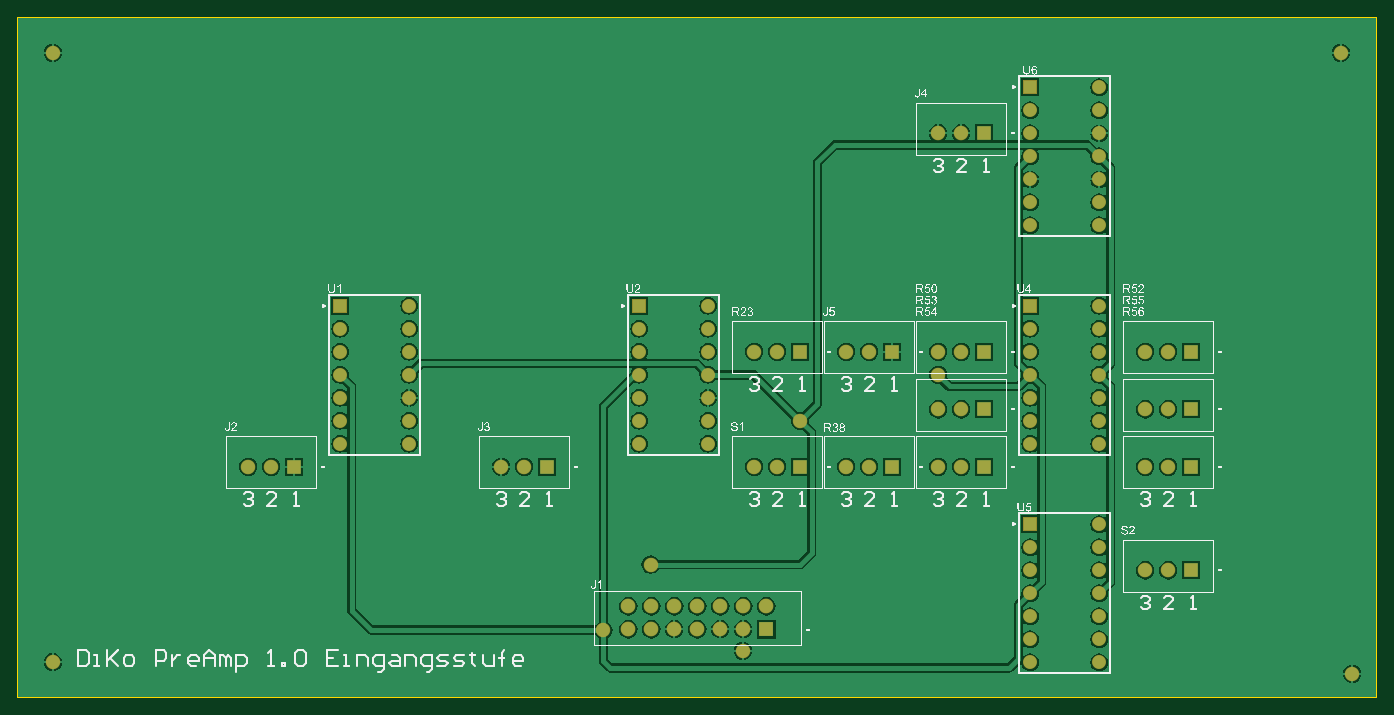
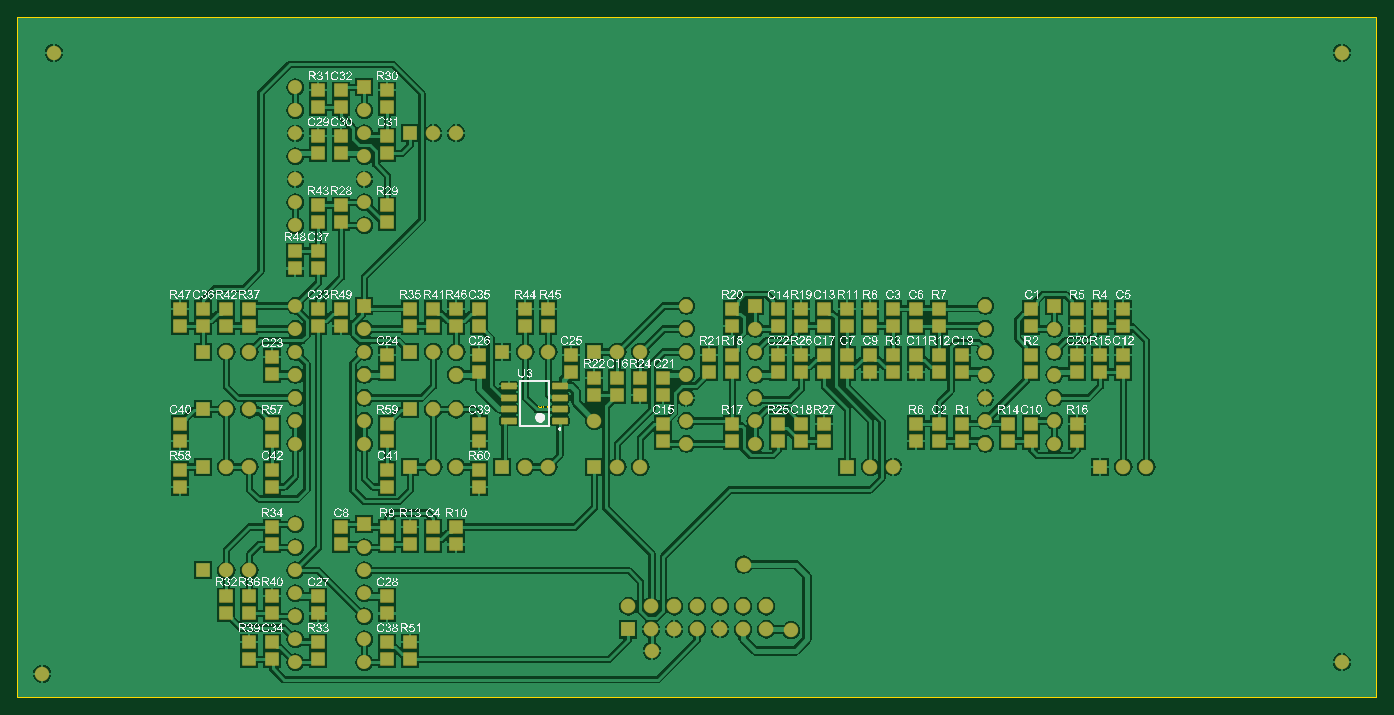
Circuit board: 7 layer files. Board 150.0 x 75.0 mm.
- bottom_copper: Eingangsstufe.GBL (107065 bytes)
- bottom_silk: Eingangsstufe.GBO (916776 bytes)
- bottom_mask: Eingangsstufe.GBS (7149 bytes)
- outline: Eingangsstufe.GM1 (625 bytes)
- top_copper: Eingangsstufe.GTL (61010 bytes)
- top_silk: Eingangsstufe.GTO (163822 bytes)
- top_mask: Eingangsstufe.GTS (2839 bytes)

=== bottom_copper: Eingangsstufe.GBL (107065 bytes, source omitted) ===
=== bottom_silk: Eingangsstufe.GBO (916776 bytes, source omitted) ===
=== bottom_mask: Eingangsstufe.GBS (7149 bytes, source omitted) ===
=== outline: Eingangsstufe.GM1 ===
G04*
G04 #@! TF.GenerationSoftware,Altium Limited,Altium Designer,20.0.14 (345)*
G04*
G04 Layer_Color=16711935*
%FSLAX25Y25*%
%MOIN*%
G70*
G01*
G75*
%ADD13C,0.01000*%
%ADD35C,0.00394*%
D13*
X-0Y0D02*
Y295276D01*
Y0D02*
X0Y0D01*
X590551D01*
Y295276D01*
X590551Y295276D02*
X590551Y295276D01*
X-0Y295276D02*
X590551D01*
D35*
X360622Y126139D02*
Y128106D01*
X361016Y128500D01*
X361803D01*
X362196Y128106D01*
Y126139D01*
X362983Y126532D02*
X363377Y126139D01*
X364164D01*
X364558Y126532D01*
Y126926D01*
X364164Y127319D01*
X363771D01*
X364164D01*
X364558Y127713D01*
Y128106D01*
X364164Y128500D01*
X363377D01*
X362983Y128106D01*
M02*

=== top_copper: Eingangsstufe.GTL (61010 bytes, source omitted) ===
=== top_silk: Eingangsstufe.GTO (163822 bytes, source omitted) ===
=== top_mask: Eingangsstufe.GTS ===
G04*
G04 #@! TF.GenerationSoftware,Altium Limited,Altium Designer,20.0.14 (345)*
G04*
G04 Layer_Color=8388736*
%FSLAX25Y25*%
%MOIN*%
G70*
G01*
G75*
%ADD14C,0.06337*%
%ADD15R,0.06337X0.06337*%
%ADD16R,0.06109X0.06109*%
%ADD17C,0.06109*%
%ADD18C,0.06424*%
%ADD19R,0.06424X0.06424*%
%ADD20C,0.06306*%
D14*
X400000Y245000D02*
D03*
X410000D02*
D03*
X500000Y55000D02*
D03*
X490000D02*
D03*
X500000Y100000D02*
D03*
X490000D02*
D03*
X500000Y125000D02*
D03*
X490000D02*
D03*
X500000Y150000D02*
D03*
X490000D02*
D03*
X410000Y100000D02*
D03*
X400000D02*
D03*
X330000D02*
D03*
X320000D02*
D03*
X370000D02*
D03*
X360000D02*
D03*
X410000Y150000D02*
D03*
X400000D02*
D03*
X370000D02*
D03*
X360000D02*
D03*
X330000D02*
D03*
X320000D02*
D03*
X400000Y125000D02*
D03*
X410000D02*
D03*
X220000Y100000D02*
D03*
X210000D02*
D03*
X110000D02*
D03*
X100000D02*
D03*
D15*
X420000Y245000D02*
D03*
X510000Y55000D02*
D03*
Y100000D02*
D03*
Y125000D02*
D03*
Y150000D02*
D03*
X420000Y100000D02*
D03*
X340000D02*
D03*
X380000D02*
D03*
X420000Y150000D02*
D03*
X380000D02*
D03*
X340000D02*
D03*
X420000Y125000D02*
D03*
X230000Y100000D02*
D03*
X120000D02*
D03*
D16*
X440000Y265000D02*
D03*
Y75000D02*
D03*
Y170000D02*
D03*
X270000D02*
D03*
X140000D02*
D03*
D17*
X440000Y255000D02*
D03*
Y245000D02*
D03*
Y235000D02*
D03*
Y225000D02*
D03*
Y215000D02*
D03*
Y205000D02*
D03*
X470000Y265000D02*
D03*
Y255000D02*
D03*
Y245000D02*
D03*
Y235000D02*
D03*
Y225000D02*
D03*
Y215000D02*
D03*
Y205000D02*
D03*
Y15000D02*
D03*
Y25000D02*
D03*
Y35000D02*
D03*
Y45000D02*
D03*
Y55000D02*
D03*
Y65000D02*
D03*
Y75000D02*
D03*
X440000Y15000D02*
D03*
Y25000D02*
D03*
Y35000D02*
D03*
Y45000D02*
D03*
Y55000D02*
D03*
Y65000D02*
D03*
Y160000D02*
D03*
Y150000D02*
D03*
Y140000D02*
D03*
Y130000D02*
D03*
Y120000D02*
D03*
Y110000D02*
D03*
X470000Y170000D02*
D03*
Y160000D02*
D03*
Y150000D02*
D03*
Y140000D02*
D03*
Y130000D02*
D03*
Y120000D02*
D03*
Y110000D02*
D03*
X300000D02*
D03*
Y120000D02*
D03*
Y130000D02*
D03*
Y140000D02*
D03*
Y150000D02*
D03*
Y160000D02*
D03*
Y170000D02*
D03*
X270000Y110000D02*
D03*
Y120000D02*
D03*
Y130000D02*
D03*
Y140000D02*
D03*
Y150000D02*
D03*
Y160000D02*
D03*
X170000Y110000D02*
D03*
Y120000D02*
D03*
Y130000D02*
D03*
Y140000D02*
D03*
Y150000D02*
D03*
Y160000D02*
D03*
Y170000D02*
D03*
X140000Y110000D02*
D03*
Y120000D02*
D03*
Y130000D02*
D03*
Y140000D02*
D03*
Y150000D02*
D03*
Y160000D02*
D03*
D18*
X295276Y39370D02*
D03*
X305276D02*
D03*
X315276D02*
D03*
X325276D02*
D03*
X285276D02*
D03*
X275276D02*
D03*
X265276D02*
D03*
X295276Y29370D02*
D03*
X305276D02*
D03*
X315276D02*
D03*
X285276D02*
D03*
X275276D02*
D03*
X265276D02*
D03*
D19*
X325276D02*
D03*
D20*
X15000Y15000D02*
D03*
X254453Y29000D02*
D03*
X340000Y120000D02*
D03*
X315000Y20000D02*
D03*
X275000Y57500D02*
D03*
X580000Y10000D02*
D03*
X575000Y280000D02*
D03*
X15000D02*
D03*
X400000Y140000D02*
D03*
M02*

